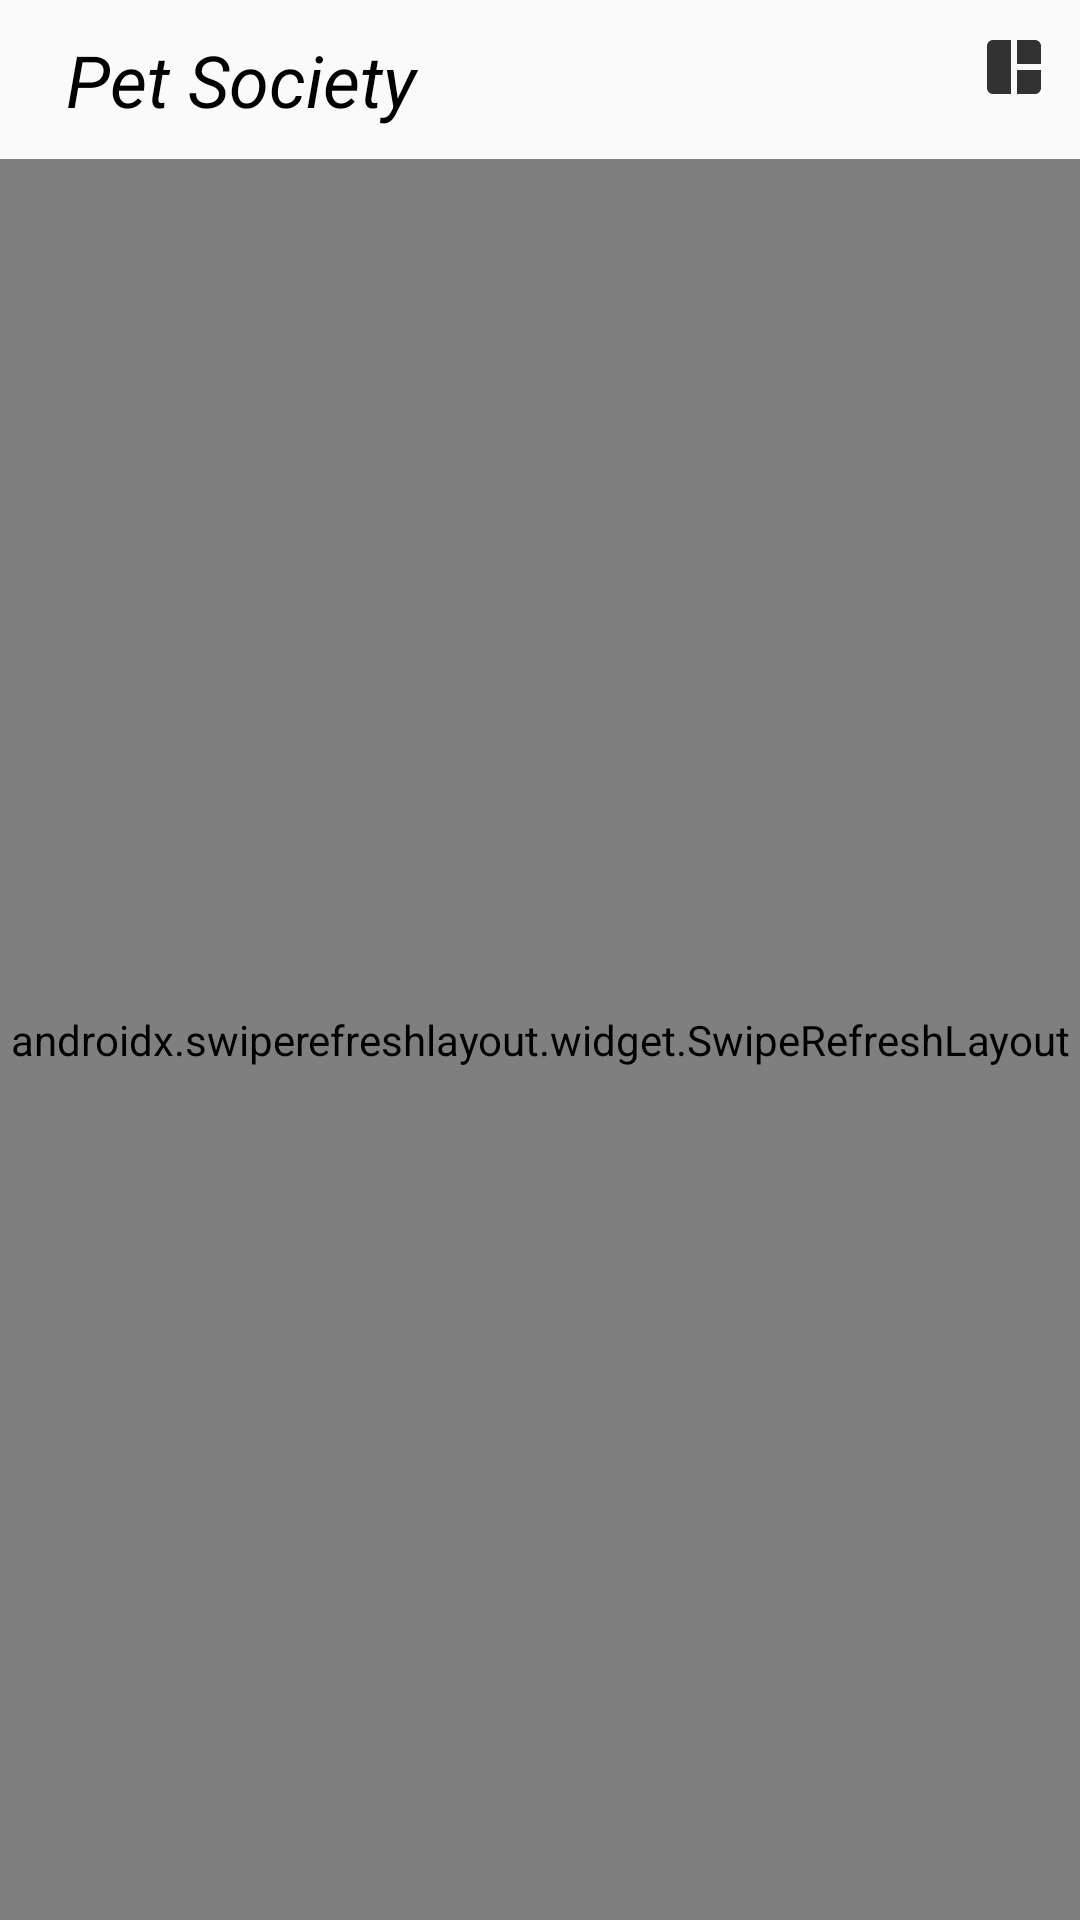

Reconstruct the res/layout file that produces this screen, plus the resources it refers to.
<!-- AndroidManifest.xml: application theme Theme.Idea -->
<!-- res/layout/fragment_home.xml -->
<?xml version="1.0" encoding="utf-8"?>
<RelativeLayout xmlns:android="http://schemas.android.com/apk/res/android"
    xmlns:tools="http://schemas.android.com/tools"
    android:layout_width="match_parent"
    android:layout_height="match_parent"
    tools:context="com.coderdemm.idea.Fragment.HomeFragment">

  <com.google.android.material.appbar.AppBarLayout
      android:layout_width="match_parent"
      android:layout_height="wrap_content"
      android:id="@+id/bar"
      android:background="?android:attr/windowBackground">

      <androidx.appcompat.widget.Toolbar
          android:layout_width="match_parent"
          android:layout_height="wrap_content"
          android:id="@+id/toolbar"
          android:background="?android:attr/windowBackground">


          <RelativeLayout
              android:layout_width="match_parent"
              android:layout_height="wrap_content">

              <TextView
                  android:layout_width="180dp"
                  android:layout_height="35dp"
                  android:layout_alignParentStart="true"
                  android:layout_alignParentEnd="true"
                  android:layout_marginStart="-1dp"
                  android:layout_marginLeft="85dp"
                  android:layout_marginEnd="215dp"

                  android:text="@string/pet_society"
                  android:textAlignment="center"
                  android:textColor="#000000"
                  android:textSize="24sp"
                  android:textStyle="italic" />

              <ImageView
                  android:id="@+id/kesfet"
                  android:layout_width="wrap_content"
                  android:layout_height="wrap_content"
                  android:layout_marginRight="10dp"
                  android:src="@drawable/ic_kesfet"
                  android:layout_alignParentEnd="true">

              </ImageView>



          </RelativeLayout>


      </androidx.appcompat.widget.Toolbar>

  </com.google.android.material.appbar.AppBarLayout>

    <androidx.swiperefreshlayout.widget.SwipeRefreshLayout
        android:id="@+id/swiperefresh"
        android:layout_width="match_parent"
        android:layout_height="670dp"
        android:layout_marginTop="53dp">

        <androidx.recyclerview.widget.RecyclerView
            android:id="@+id/recycler_view"
            android:layout_width="match_parent"
            android:layout_height="wrap_content"
            android:layout_below="@+id/bar" />
    </androidx.swiperefreshlayout.widget.SwipeRefreshLayout>


</RelativeLayout>
<!-- resources referenced by this layout -->
<resources>
  <!-- drawable ic_kesfet (drawable-anydpi) -->
  <vector xmlns:android="http://schemas.android.com/apk/res/android"
      android:width="24dp"
      android:height="24dp"
      android:viewportWidth="24"
      android:viewportHeight="24"
      android:tint="#000000"
      android:alpha="0.8">
    <path
        android:fillColor="@android:color/white"
        android:pathData="M3,5v14c0,1.1 0.89,2 2,2h6L11,3L5,3c-1.11,0 -2,0.9 -2,2zM19,3h-6v8h8L21,5c0,-1.1 -0.9,-2 -2,-2zM13,21h6c1.1,0 2,-0.9 2,-2v-6h-8v8z"/>
  </vector>
  <string name="pet_society">Pet Society</string>
  <style name="Theme.Idea" parent="Theme.AppCompat.Light.NoActionBar">
          
          <item name="colorPrimary">@color/purple_500</item>
          <item name="colorPrimaryVariant">@color/purple_700</item>
          <item name="colorOnPrimary">@color/colorPrimary</item>
          
          <item name="colorSecondary">@color/teal_200</item>
          <item name="colorSecondaryVariant">@color/teal_700</item>
          <item name="colorOnSecondary">@color/colorBlack</item>
          
          <item name="android:statusBarColor" tools:targetApi="l">?attr/windowActionBar</item>
          
  
      </style>
  <color name="purple_500">#FF6200EE</color>
  <color name="purple_700">#FF3700B3</color>
  <color name="colorPrimary">#455cde</color>
  <color name="teal_200">#FF03DAC5</color>
  <color name="teal_700">#FF018786</color>
  <color name="colorBlack">#000000</color>
</resources>
